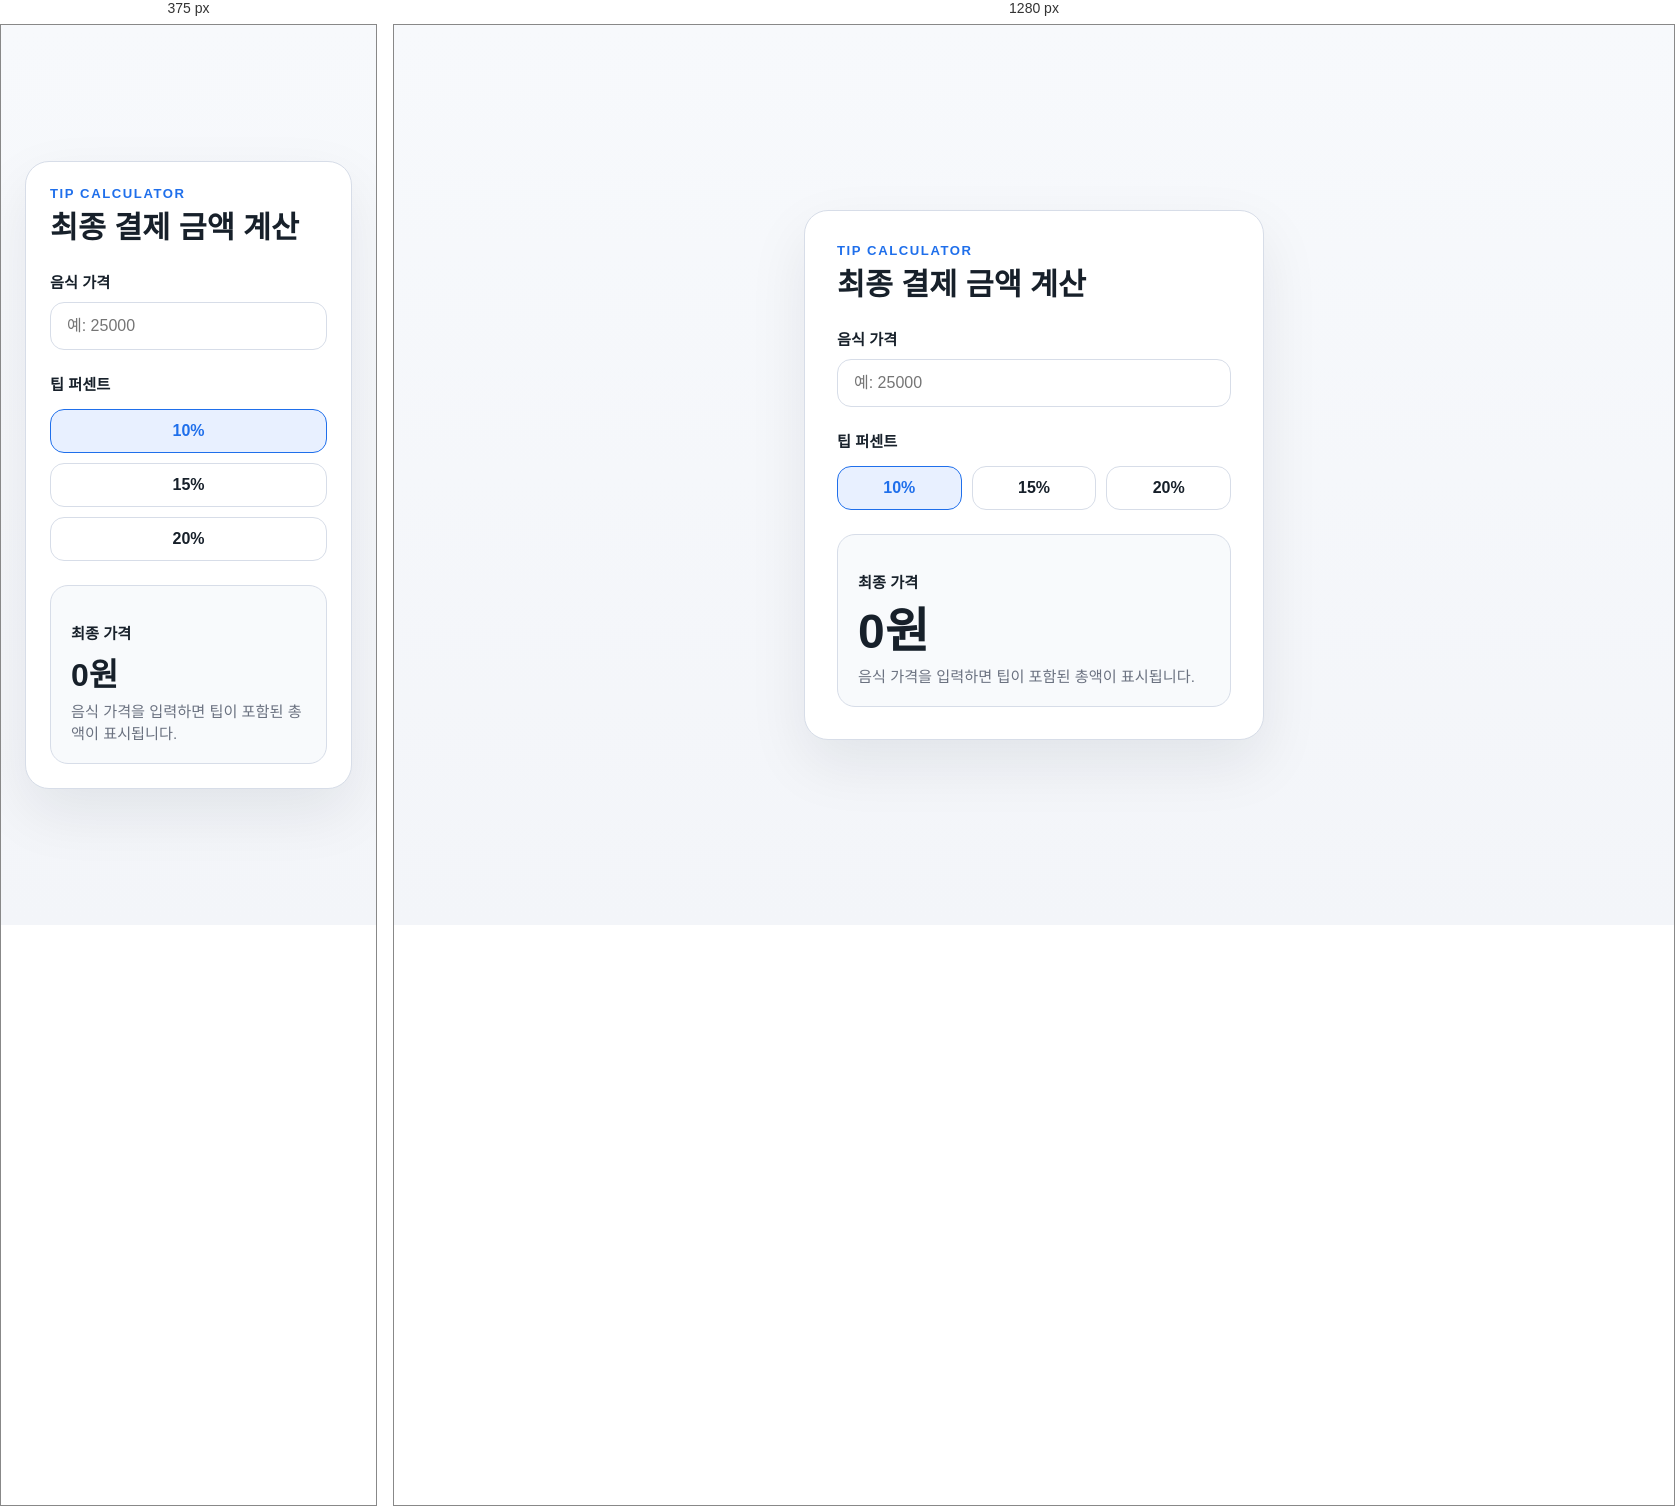
Rendered at 375 px and 1280 px, left to right.

<!-- file: tipcalc.html -->
<!DOCTYPE html>
<html lang="ko">
<head>
    <meta charset="UTF-8">
    <meta name="viewport" content="width=device-width, initial-scale=1.0">
    <title>Tip Calculator</title>
    <link rel="stylesheet" href="tipcalc.css">
</head>
<body>
    <main class="tip-card">
        <p class="card-label">Tip Calculator</p>
        <h1 class="card-title">최종 결제 금액 계산</h1>

        <label class="input-group" for="food-price">
            <span class="input-label">음식 가격</span>
            <input id="food-price" type="number" min="0" step="0.01" placeholder="예: 25000">
        </label>

        <section class="tip-section" aria-label="팁 퍼센트 선택">
            <p class="tip-label">팁 퍼센트</p>
            <div class="tip-buttons">
                <button type="button" class="tip-button is-active" data-tip="10">10%</button>
                <button type="button" class="tip-button" data-tip="15">15%</button>
                <button type="button" class="tip-button" data-tip="20">20%</button>
            </div>
        </section>

        <section class="result-panel" aria-live="polite">
            <p class="result-label">최종 가격</p>
            <p class="result-value" id="total-price">0원</p>
            <p class="result-detail" id="result-detail">음식 가격을 입력하면 팁이 포함된 총액이 표시됩니다.</p>
        </section>
    </main>

    <script src="tipcalc.js"></script>
</body>
</html>

/* @media block from tipcalc.css */
@media (max-width: 480px) {
    .tip-card {
        padding: 24px;
    }

    .tip-buttons {
        flex-direction: column;
    }
}